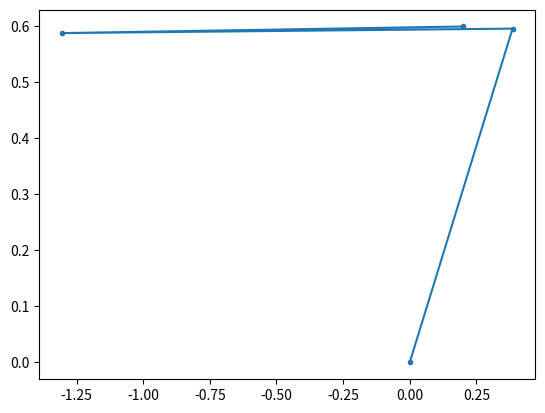

This chart was generated by the following Python code:
import matplotlib.pyplot as plt
from math import *

if __name__ == '__main__':
    g_x = [0.75, 0.50, 0.20]
    g_y = [0.10, 0.50, 0.60]
    theta = [-0.60 / 180 * pi, 0, 0.45 / 180 * pi]

    pos = 2

    a1 = 0.7102204408817635
    a2 = 1.6923847695390781
    a3 = 1.5064128256513027

    xdist = cos(theta[pos]) * a3
    ydist = sin(theta[pos]) * a3

    Ex = g_x[pos] - xdist
    Ey = g_y[pos] - ydist

    q2 = -acos((Ex * Ex + Ey * Ey - a1 * a1 - a2 * a2) / (2 * a1 * a2))
    q1 = atan(Ey / Ex) + atan((a2 * sin(q2)) / (a1 + a2 * cos(q2)))

    a1_x = cos(q1) * a1
    a1_y = sin(q1) * a1

    a2_x = cos(q1 - q2) * a2 + a1_x
    a2_y = sin(q1 - q2) * a2 + a1_y

    x_val = [0, a1_x, a2_x, g_x[pos]]
    y_val = [0, a1_y, a2_y, g_y[pos]]

    plt.plot(x_val, y_val, marker = '.')
    plt.show()
